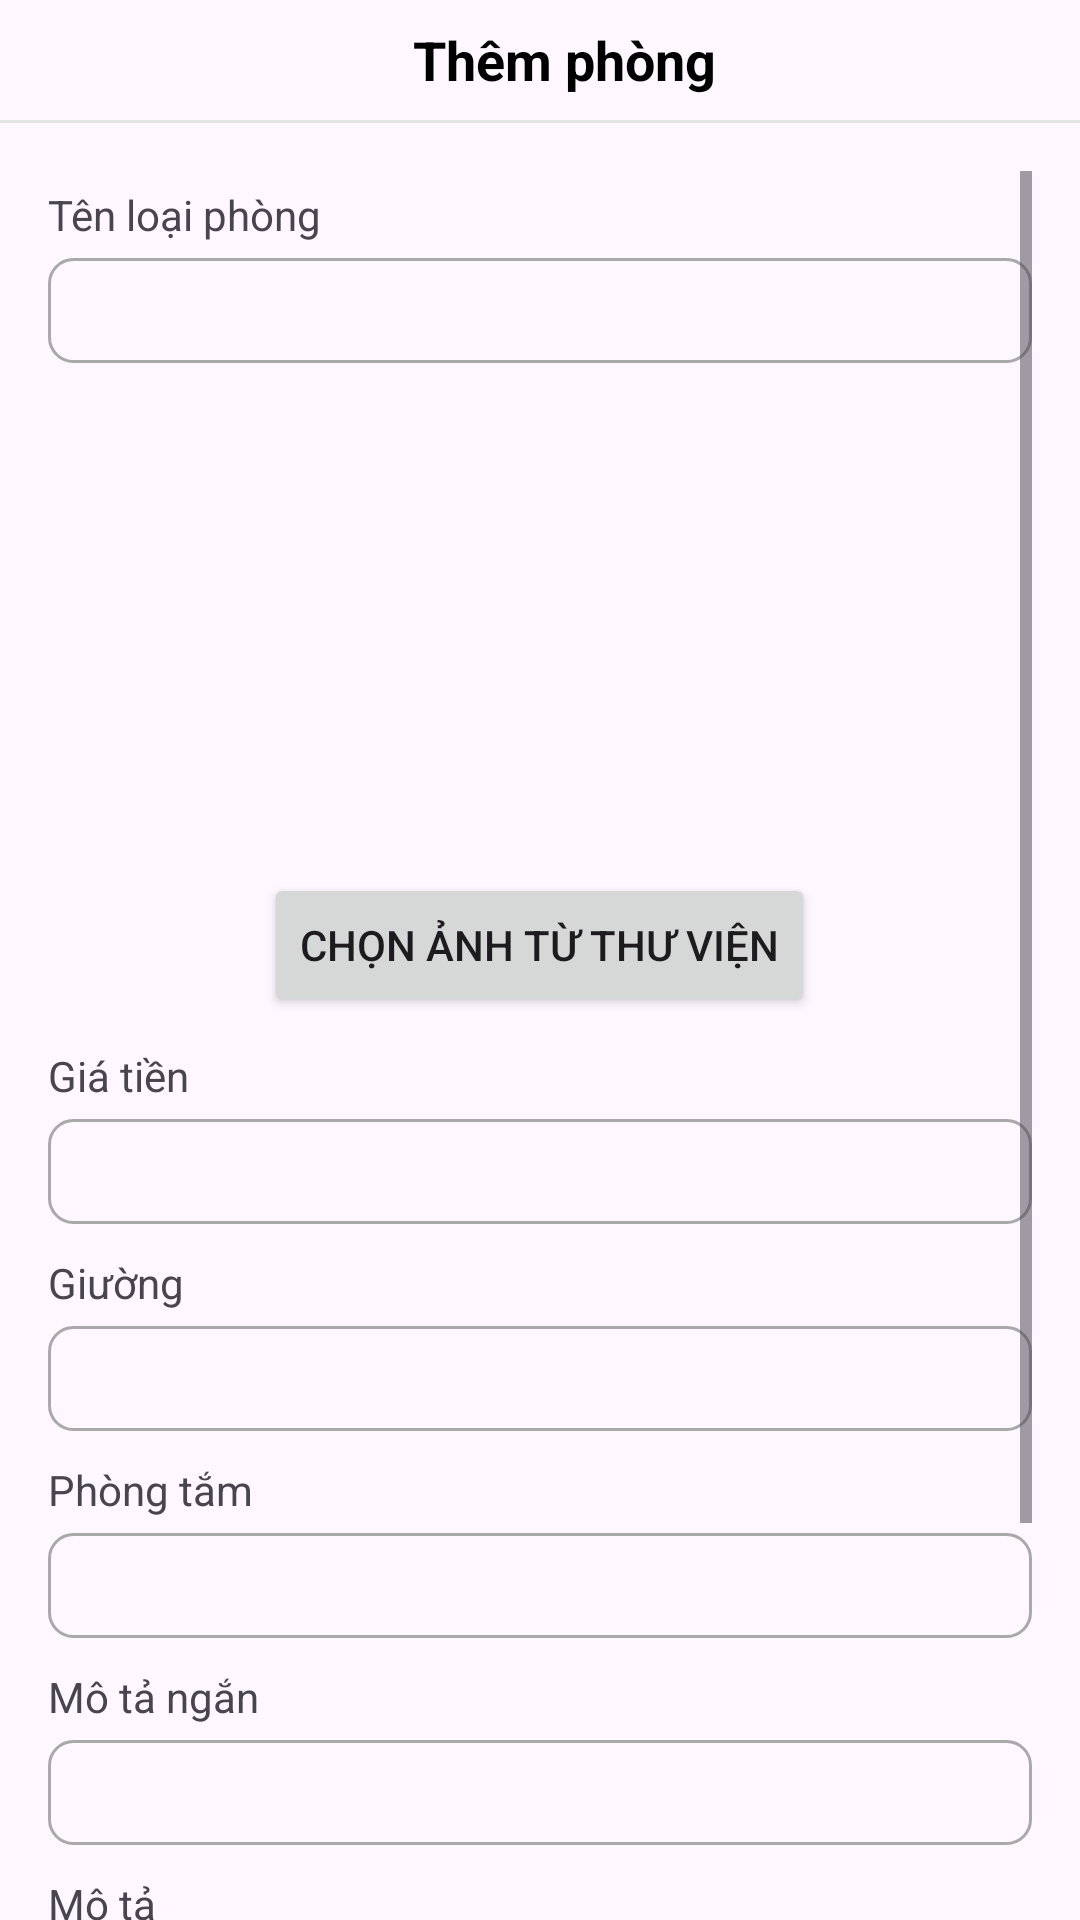

Layout XML and referenced resources for this Android screen:
<!-- AndroidManifest.xml: application theme Theme.BookingAppNoran -->
<!-- res/layout/activity_partner_add_room.xml -->
<?xml version="1.0" encoding="utf-8"?>
<androidx.constraintlayout.widget.ConstraintLayout xmlns:android="http://schemas.android.com/apk/res/android"
    xmlns:app="http://schemas.android.com/apk/res-auto"
    xmlns:tools="http://schemas.android.com/tools"
    android:layout_width="match_parent"
    android:layout_height="match_parent"
    tools:context=".Admin.ThemKhachSanActivity">

    <ImageView
        android:id="@+id/back"
        android:layout_width="30dp"
        android:layout_height="30dp"
        android:layout_marginLeft="10dp"
        android:layout_marginTop="5dp"
        android:src="@drawable/back"
        app:layout_constraintLeft_toLeftOf="parent"
        app:layout_constraintTop_toTopOf="parent">

    </ImageView>

    <Toolbar
        android:id="@+id/toolbar"
        android:layout_width="0dp"
        android:layout_height="40dp"
        android:elevation="4dp"
        android:theme="@style/ThemeOverlay.AppCompat.Dark.ActionBar"
        app:layout_constraintEnd_toEndOf="parent"
        app:layout_constraintStart_toStartOf="parent"
        app:layout_constraintTop_toTopOf="parent">


        <TextView
            android:id="@+id/tvTitle"
            android:layout_width="match_parent"
            android:layout_height="wrap_content"
            android:gravity="center"
            android:text="Thêm phòng"
            android:textColor="@color/black"
            android:textSize="18sp"
            android:textStyle="bold"
            tools:layout_editor_absoluteX="16dp"
            tools:layout_editor_absoluteY="23dp" />

    </Toolbar>

    <View
        android:id="@+id/view"
        android:layout_width="match_parent"
        android:layout_height="1dp"
        android:background="#e4e4e4"
        app:layout_constraintTop_toBottomOf="@+id/toolbar"

        />

    <ScrollView
        android:id="@+id/scrollView"
        app:layout_constraintTop_toBottomOf="@id/view"
        android:layout_width="match_parent"
        android:layout_height="0dp"
        android:layout_marginStart="16dp"
        app:layout_constraintBottom_toBottomOf="parent"
        android:layout_marginLeft="16dp"
        android:layout_marginTop="16dp"
        android:layout_marginEnd="16dp"
        android:layout_marginRight="16dp"

        >

        <LinearLayout
            android:layout_width="match_parent"
            android:layout_height="wrap_content"
            android:orientation="vertical">


            <TextView
                android:layout_width="wrap_content"
                android:layout_marginTop="5dp"
                android:layout_height="wrap_content"
                android:text="Tên loại phòng">

            </TextView>
            <EditText
                android:id="@+id/tenphong"
                android:layout_width="match_parent"
                android:layout_marginTop="5dp"
                android:background="@drawable/custom_edittext"
                android:layout_height="35dp">

            </EditText>

            <ImageView
                android:id="@+id/imageView2"
                android:layout_width="150dp"
                android:layout_marginTop="10dp"
                android:src="@drawable/addimage"
                android:layout_gravity="center"
                android:layout_height="150dp">
            </ImageView>


            <Button
                android:layout_gravity="center"
                android:id="@+id/btnChooseImage2"
                android:layout_width="wrap_content"
                android:layout_height="wrap_content"
                android:layout_marginTop="10dp"
                android:text="Chọn ảnh từ thư viện"
                />


            <TextView
                android:layout_width="match_parent"
                android:layout_height="wrap_content"
                android:layout_marginTop="10dp"
                android:text="Giá tiền">

            </TextView>

            <EditText
                android:id="@+id/giaTien"
                android:layout_width="match_parent"
                android:layout_marginTop="5dp"

                android:background="@drawable/custom_edittext"
                android:layout_height="35dp">

            </EditText>

            <TextView
                android:layout_width="match_parent"
                android:layout_height="wrap_content"
                android:layout_marginTop="10dp"
                android:text="Giường">
            </TextView>

            <EditText
                android:id="@+id/giuong"
                android:layout_width="match_parent"
                android:layout_marginTop="5dp"

                android:background="@drawable/custom_edittext"
                android:layout_height="35dp">

            </EditText>

            <TextView
                android:layout_width="match_parent"
                android:layout_height="wrap_content"
                android:layout_marginTop="10dp"
                android:text="Phòng tắm">

            </TextView>

            <EditText
                android:id="@+id/phongTam"
                android:layout_width="match_parent"
                android:layout_marginTop="5dp"
                android:background="@drawable/custom_edittext"
                android:layout_height="35dp">

            </EditText>



            <TextView
                android:layout_width="match_parent"
                android:layout_height="wrap_content"
                android:layout_marginTop="10dp"
                android:text="Mô tả ngắn">

            </TextView>

            <EditText
                android:id="@+id/moTaNgan"
                android:layout_width="match_parent"
                android:layout_marginTop="5dp"
                android:background="@drawable/custom_edittext"
                android:layout_height="35dp">

            </EditText>

            <TextView

                android:layout_width="match_parent"
                android:layout_height="wrap_content"
                android:layout_marginTop="10dp"
                android:text="Mô tả">

            </TextView>

            <EditText
                android:id="@+id/moTa"
                android:layout_width="match_parent"
                android:layout_marginTop="5dp"
                android:background="@drawable/custom_edittext"
                android:layout_height="35dp">

            </EditText>

            <TextView
                android:layout_width="match_parent"
                android:layout_height="wrap_content"
                android:layout_marginTop="10dp"
                android:text="Số lượng phòng">

            </TextView>

            <EditText
                android:id="@+id/soLuongPhong"
                android:layout_width="match_parent"
                android:layout_marginTop="5dp"
                android:background="@drawable/custom_edittext"
                android:layout_height="35dp">
            </EditText>

            <Button
                android:id="@+id/them"
                android:layout_width="match_parent"
                android:layout_height="wrap_content"
                android:layout_marginTop="10dp"
                android:text="Thêm">

            </Button>

            <View
                android:id="@+id/view2"

                android:layout_width="match_parent"
                android:layout_height="wrap_content">

            </View>


        </LinearLayout>
    </ScrollView>


</androidx.constraintlayout.widget.ConstraintLayout>
<!-- resources referenced by this layout -->
<resources>
  <color name="black">#FF000000</color>
  <!-- drawable custom_edittext (drawable) -->
  <shape xmlns:android="http://schemas.android.com/apk/res/android"
      android:shape="rectangle">
      <corners android:radius="8dp" /> 
      <stroke
          android:width="1dp"
      android:color="#A9A9A9" />
  </shape>
  <style name="Theme.BookingAppNoran" parent="Base.Theme.BookingAppNoran" />
  <style name="Base.Theme.BookingAppNoran" parent="Theme.Material3.DayNight.NoActionBar">
          
          
      </style>
</resources>
